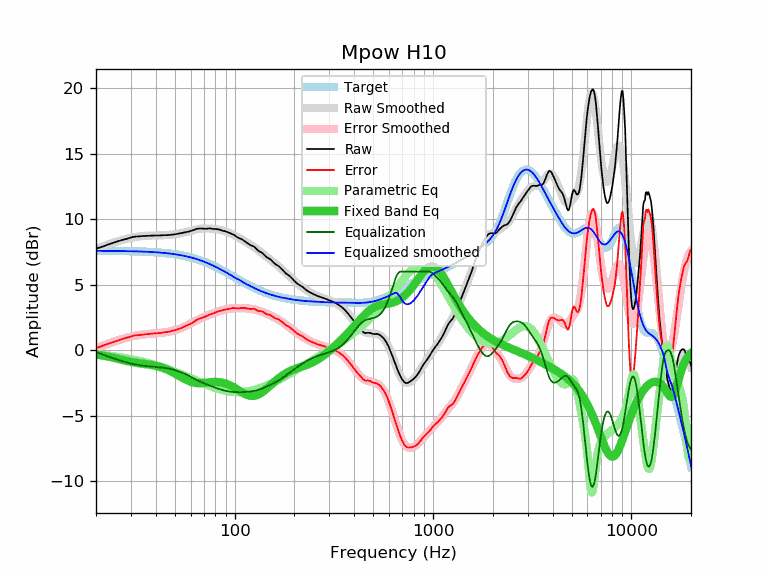

The data file committed next to this chart (first rows):
frequency, raw, error, smoothed, error_smoothed, equalization, parametric_eq, equalized_raw, equalized_smoothed, target
20, 7.75, 0.16, 7.73, 0.15, -0.15, -0.33, 7.60, 7.59, 7.59
21, 7.85, 0.26, 7.85, 0.27, -0.27, -0.38, 7.58, 7.59, 7.59
22, 7.96, 0.38, 7.97, 0.38, -0.38, -0.43, 7.58, 7.58, 7.58
23, 8.06, 0.48, 8.07, 0.49, -0.49, -0.49, 7.57, 7.58, 7.58
24, 8.16, 0.58, 8.17, 0.59, -0.59, -0.55, 7.57, 7.58, 7.58
25, 8.25, 0.67, 8.26, 0.68, -0.68, -0.61, 7.57, 7.58, 7.58
26, 8.33, 0.76, 8.34, 0.76, -0.76, -0.68, 7.57, 7.57, 7.57
27, 8.41, 0.84, 8.41, 0.84, -0.84, -0.74, 7.57, 7.57, 7.57
28, 8.47, 0.90, 8.48, 0.91, -0.91, -0.80, 7.56, 7.57, 7.56
29, 8.54, 0.98, 8.53, 0.97, -0.97, -0.85, 7.57, 7.56, 7.56
30, 8.60, 1.04, 8.58, 1.03, -1.03, -0.90, 7.57, 7.56, 7.56
31, 8.66, 1.11, 8.62, 1.07, -1.07, -0.94, 7.59, 7.55, 7.55
32, 8.68, 1.14, 8.66, 1.11, -1.11, -0.97, 7.57, 7.54, 7.54
33, 8.69, 1.15, 8.69, 1.15, -1.15, -1.00, 7.54, 7.54, 7.54
34, 8.71, 1.18, 8.71, 1.18, -1.18, -1.03, 7.53, 7.53, 7.53
35, 8.72, 1.20, 8.73, 1.20, -1.20, -1.05, 7.52, 7.52, 7.52
36, 8.73, 1.21, 8.74, 1.22, -1.22, -1.08, 7.51, 7.52, 7.52
37, 8.74, 1.23, 8.75, 1.24, -1.24, -1.10, 7.50, 7.51, 7.51
38, 8.75, 1.25, 8.75, 1.26, -1.26, -1.13, 7.49, 7.50, 7.50
39, 8.76, 1.27, 8.76, 1.27, -1.27, -1.16, 7.49, 7.49, 7.49
40, 8.76, 1.28, 8.76, 1.29, -1.29, -1.20, 7.47, 7.48, 7.48
41, 8.76, 1.29, 8.77, 1.30, -1.30, -1.24, 7.46, 7.47, 7.47
42, 8.76, 1.31, 8.77, 1.32, -1.32, -1.28, 7.44, 7.45, 7.45
43, 8.77, 1.33, 8.77, 1.33, -1.33, -1.33, 7.44, 7.44, 7.44
44, 8.78, 1.35, 8.78, 1.35, -1.35, -1.39, 7.43, 7.43, 7.43
45, 8.78, 1.37, 8.79, 1.37, -1.37, -1.45, 7.40, 7.41, 7.41
46, 8.79, 1.39, 8.80, 1.40, -1.40, -1.51, 7.39, 7.40, 7.40
47, 8.80, 1.42, 8.81, 1.43, -1.43, -1.57, 7.37, 7.38, 7.38
48, 8.82, 1.46, 8.82, 1.46, -1.46, -1.64, 7.36, 7.36, 7.36
49, 8.83, 1.48, 8.84, 1.49, -1.49, -1.71, 7.34, 7.35, 7.35
50, 8.85, 1.52, 8.85, 1.53, -1.53, -1.79, 7.32, 7.33, 7.33
51, 8.87, 1.56, 8.87, 1.57, -1.57, -1.86, 7.30, 7.31, 7.31
52, 8.90, 1.61, 8.89, 1.61, -1.61, -1.94, 7.29, 7.29, 7.29
53, 8.92, 1.66, 8.92, 1.65, -1.65, -2.01, 7.27, 7.26, 7.26
54, 8.94, 1.70, 8.94, 1.70, -1.70, -2.08, 7.24, 7.24, 7.24
55, 8.97, 1.75, 8.97, 1.75, -1.75, -2.15, 7.22, 7.22, 7.22
56, 9.00, 1.81, 9.00, 1.80, -1.80, -2.21, 7.20, 7.19, 7.19
57, 9.02, 1.85, 9.03, 1.86, -1.86, -2.27, 7.16, 7.17, 7.17
58, 9.04, 1.90, 9.06, 1.91, -1.91, -2.33, 7.13, 7.14, 7.14
59, 9.07, 1.95, 9.09, 1.97, -1.97, -2.37, 7.10, 7.12, 7.12
60, 9.10, 2.01, 9.12, 2.03, -2.03, -2.42, 7.07, 7.09, 7.09
61, 9.13, 2.07, 9.15, 2.09, -2.09, -2.45, 7.04, 7.06, 7.06
62, 9.17, 2.14, 9.17, 2.15, -2.15, -2.48, 7.02, 7.03, 7.03
63, 9.21, 2.21, 9.20, 2.20, -2.20, -2.50, 7.01, 7.00, 7.00
64, 9.26, 2.29, 9.22, 2.26, -2.26, -2.52, 7.00, 6.97, 6.97
65, 9.28, 2.35, 9.24, 2.31, -2.31, -2.52, 6.97, 6.93, 6.93
66, 9.29, 2.39, 9.26, 2.36, -2.36, -2.53, 6.93, 6.90, 6.90
67, 9.29, 2.42, 9.27, 2.41, -2.41, -2.53, 6.88, 6.87, 6.87
68, 9.29, 2.46, 9.28, 2.45, -2.45, -2.53, 6.84, 6.83, 6.83
69, 9.28, 2.48, 9.29, 2.49, -2.49, -2.52, 6.79, 6.80, 6.80
70, 9.28, 2.52, 9.29, 2.53, -2.53, -2.51, 6.75, 6.76, 6.76
71, 9.27, 2.55, 9.30, 2.57, -2.57, -2.50, 6.70, 6.72, 6.72
72, 9.28, 2.59, 9.30, 2.61, -2.61, -2.49, 6.67, 6.69, 6.69
73, 9.28, 2.63, 9.29, 2.64, -2.64, -2.48, 6.64, 6.65, 6.65
74, 9.30, 2.69, 9.29, 2.68, -2.68, -2.47, 6.62, 6.61, 6.61
75, 9.30, 2.73, 9.29, 2.71, -2.71, -2.46, 6.59, 6.57, 6.57
76, 9.29, 2.76, 9.28, 2.75, -2.75, -2.45, 6.54, 6.53, 6.53
77, 9.27, 2.78, 9.28, 2.78, -2.78, -2.44, 6.49, 6.49, 6.49
78, 9.26, 2.81, 9.27, 2.82, -2.82, -2.44, 6.44, 6.45, 6.45
79, 9.25, 2.84, 9.26, 2.85, -2.85, -2.43, 6.40, 6.41, 6.41
... 553 more rows
